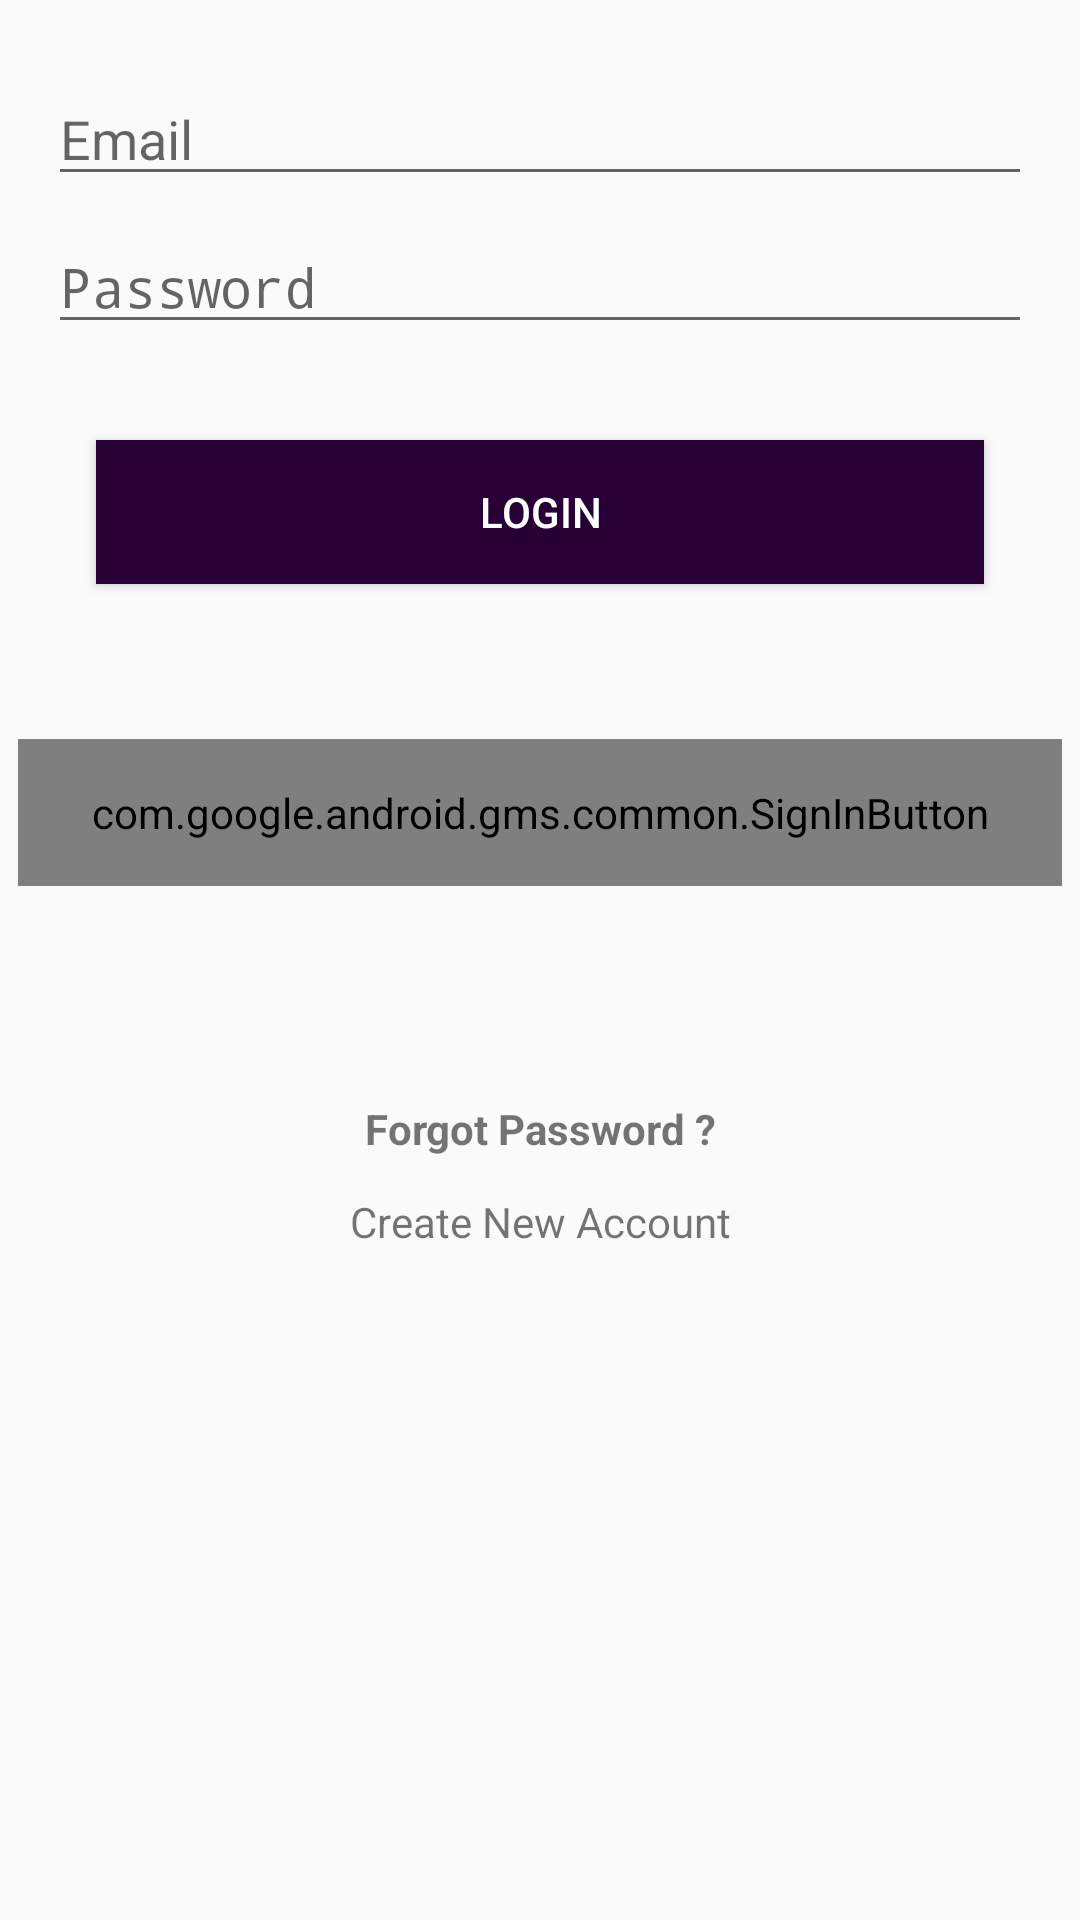

Produce the Android XML layout that renders to this screen, including the resource entries it uses.
<!-- AndroidManifest.xml: application theme AppTheme -->
<!-- res/layout/activity_login.xml -->
<?xml version="1.0" encoding="utf-8"?>
<androidx.constraintlayout.widget.ConstraintLayout xmlns:android="http://schemas.android.com/apk/res/android"
    xmlns:app="http://schemas.android.com/apk/res-auto"
    xmlns:tools="http://schemas.android.com/tools"
    android:layout_width="match_parent"
    android:layout_height="match_parent"
    tools:context=".auth.Login">

    <EditText
        android:id="@+id/email"
        android:layout_width="0dp"
        android:layout_height="wrap_content"
        android:layout_marginStart="16dp"
        android:layout_marginTop="24dp"
        android:layout_marginEnd="16dp"
        android:ems="10"
        android:hint="Email"
        android:inputType="textPersonName"
        app:layout_constraintEnd_toEndOf="parent"
        app:layout_constraintStart_toStartOf="parent"
        app:layout_constraintTop_toTopOf="parent" />

    <EditText
        android:id="@+id/lPassword"
        android:layout_width="0dp"
        android:layout_height="wrap_content"
        android:layout_marginStart="16dp"
        android:layout_marginTop="8dp"
        android:layout_marginEnd="16dp"
        android:ems="10"
        android:hint="Password"
        android:inputType="textPassword"
        app:layout_constraintEnd_toEndOf="parent"
        app:layout_constraintStart_toStartOf="parent"
        app:layout_constraintTop_toBottomOf="@+id/email" />

    <Button
        android:id="@+id/loginBtn"
        android:layout_width="0dp"
        android:layout_height="wrap_content"
        android:layout_marginStart="32dp"
        android:layout_marginTop="32dp"
        android:layout_marginEnd="32dp"
        android:background="@color/gray"
        android:text="Login"
        android:textColor="#FFFFFF"
        app:layout_constraintEnd_toEndOf="parent"
        app:layout_constraintStart_toStartOf="parent"
        app:layout_constraintTop_toBottomOf="@+id/lPassword" />

    <com.google.android.gms.common.SignInButton
        android:id="@+id/google_btn"
        android:layout_width="348dp"
        android:layout_height="49dp"

        app:layout_constraintBottom_toBottomOf="parent"
        app:layout_constraintEnd_toEndOf="parent"
        app:layout_constraintHorizontal_bias="0.492"
        app:layout_constraintStart_toStartOf="parent"
        app:layout_constraintTop_toTopOf="parent"
        app:layout_constraintVertical_bias="0.417" />

    <TextView
        android:id="@+id/forgotPasword"
        android:layout_width="wrap_content"
        android:layout_height="wrap_content"
        android:layout_marginTop="172dp"
        android:text="Forgot Password ?"
        android:textStyle="bold"
        app:layout_constraintEnd_toEndOf="parent"
        app:layout_constraintStart_toStartOf="parent"
        app:layout_constraintTop_toBottomOf="@+id/loginBtn" />

    <TextView
        android:id="@+id/createAccount"
        android:layout_width="wrap_content"
        android:layout_height="wrap_content"
        android:layout_marginTop="12dp"
        android:text="Create New Account"
        android:clickable="true"
        app:layout_constraintEnd_toEndOf="parent"
        app:layout_constraintHorizontal_bias="0.501"
        app:layout_constraintStart_toStartOf="parent"
        app:layout_constraintTop_toBottomOf="@+id/forgotPasword" />

    <ProgressBar
        android:id="@+id/progressBar3"
        style="?android:attr/progressBarStyle"
        android:layout_width="wrap_content"
        android:layout_height="wrap_content"
        android:layout_marginTop="60dp"
        android:visibility="invisible"
        app:layout_constraintEnd_toEndOf="parent"
        app:layout_constraintHorizontal_bias="0.498"
        app:layout_constraintStart_toStartOf="parent"
        app:layout_constraintTop_toBottomOf="@+id/createAccount" />

</androidx.constraintlayout.widget.ConstraintLayout>
<!-- resources referenced by this layout -->
<resources>
  <color name="gray">#280036</color>
  <style name="AppTheme" parent="Theme.AppCompat.Light.DarkActionBar">
          
          <item name="colorPrimary">@color/colorPrimary</item>
          <item name="colorPrimaryDark">@color/colorPrimaryDark</item>
          <item name="colorAccent">@color/colorAccent</item>
      </style>
  <color name="colorPrimary">#000000</color>
  <color name="colorPrimaryDark">#000000</color>
  <color name="colorAccent">#CF5C36</color>
</resources>
